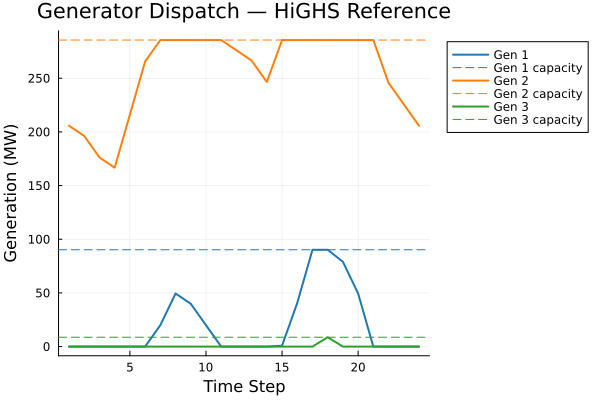

The file beside this chart, header and first rows:
Hour, Gen1, Gen2, Gen3, Flow1
1, 0.0, 205.8, 0.0, -143.4
2, 0.0, 196.2, 0.0, -133.8
3, 0.0, 176.3, 0.0, -124.3
4, 0.0, 166.7, 0.0, -114.7
5, 0.0, 216.2, 0.0, -143.4
6, 0.0, 265.6, 0.0, -172.1
7, 19.95, 285.6, 0.0, -191.2
8, 49.47, 285.6, 0.0, -210.3
9, 39.91, 285.6, 0.0, -200.8
10, 19.95, 285.6, 0.0, -191.2
11, 0.0, 285.6, 0.0, -181.6
12, 0.0, 276, 0.0, -172.1
13, 0.0, 266.5, 0.0, -162.5
14, 0.0, 246.5, 0.0, -153
15, 0.8341, 285.6, 0.0, -172.1
16, 40.74, 285.6, 0.0, -191.2
17, 90.21, 285.6, 0.0, -219.9
18, 90.21, 285.6, 8.726, -230.3
19, 78.98, 285.6, 0.0, -229.4
20, 49.47, 285.6, 0.0, -210.3
21, 0.0, 285.6, 0.0, -181.6
22, 0.0, 245.7, 0.0, -162.5
23, 0.0, 225.7, 0.0, -153
24, 0.0, 205.8, 0.0, -143.4
